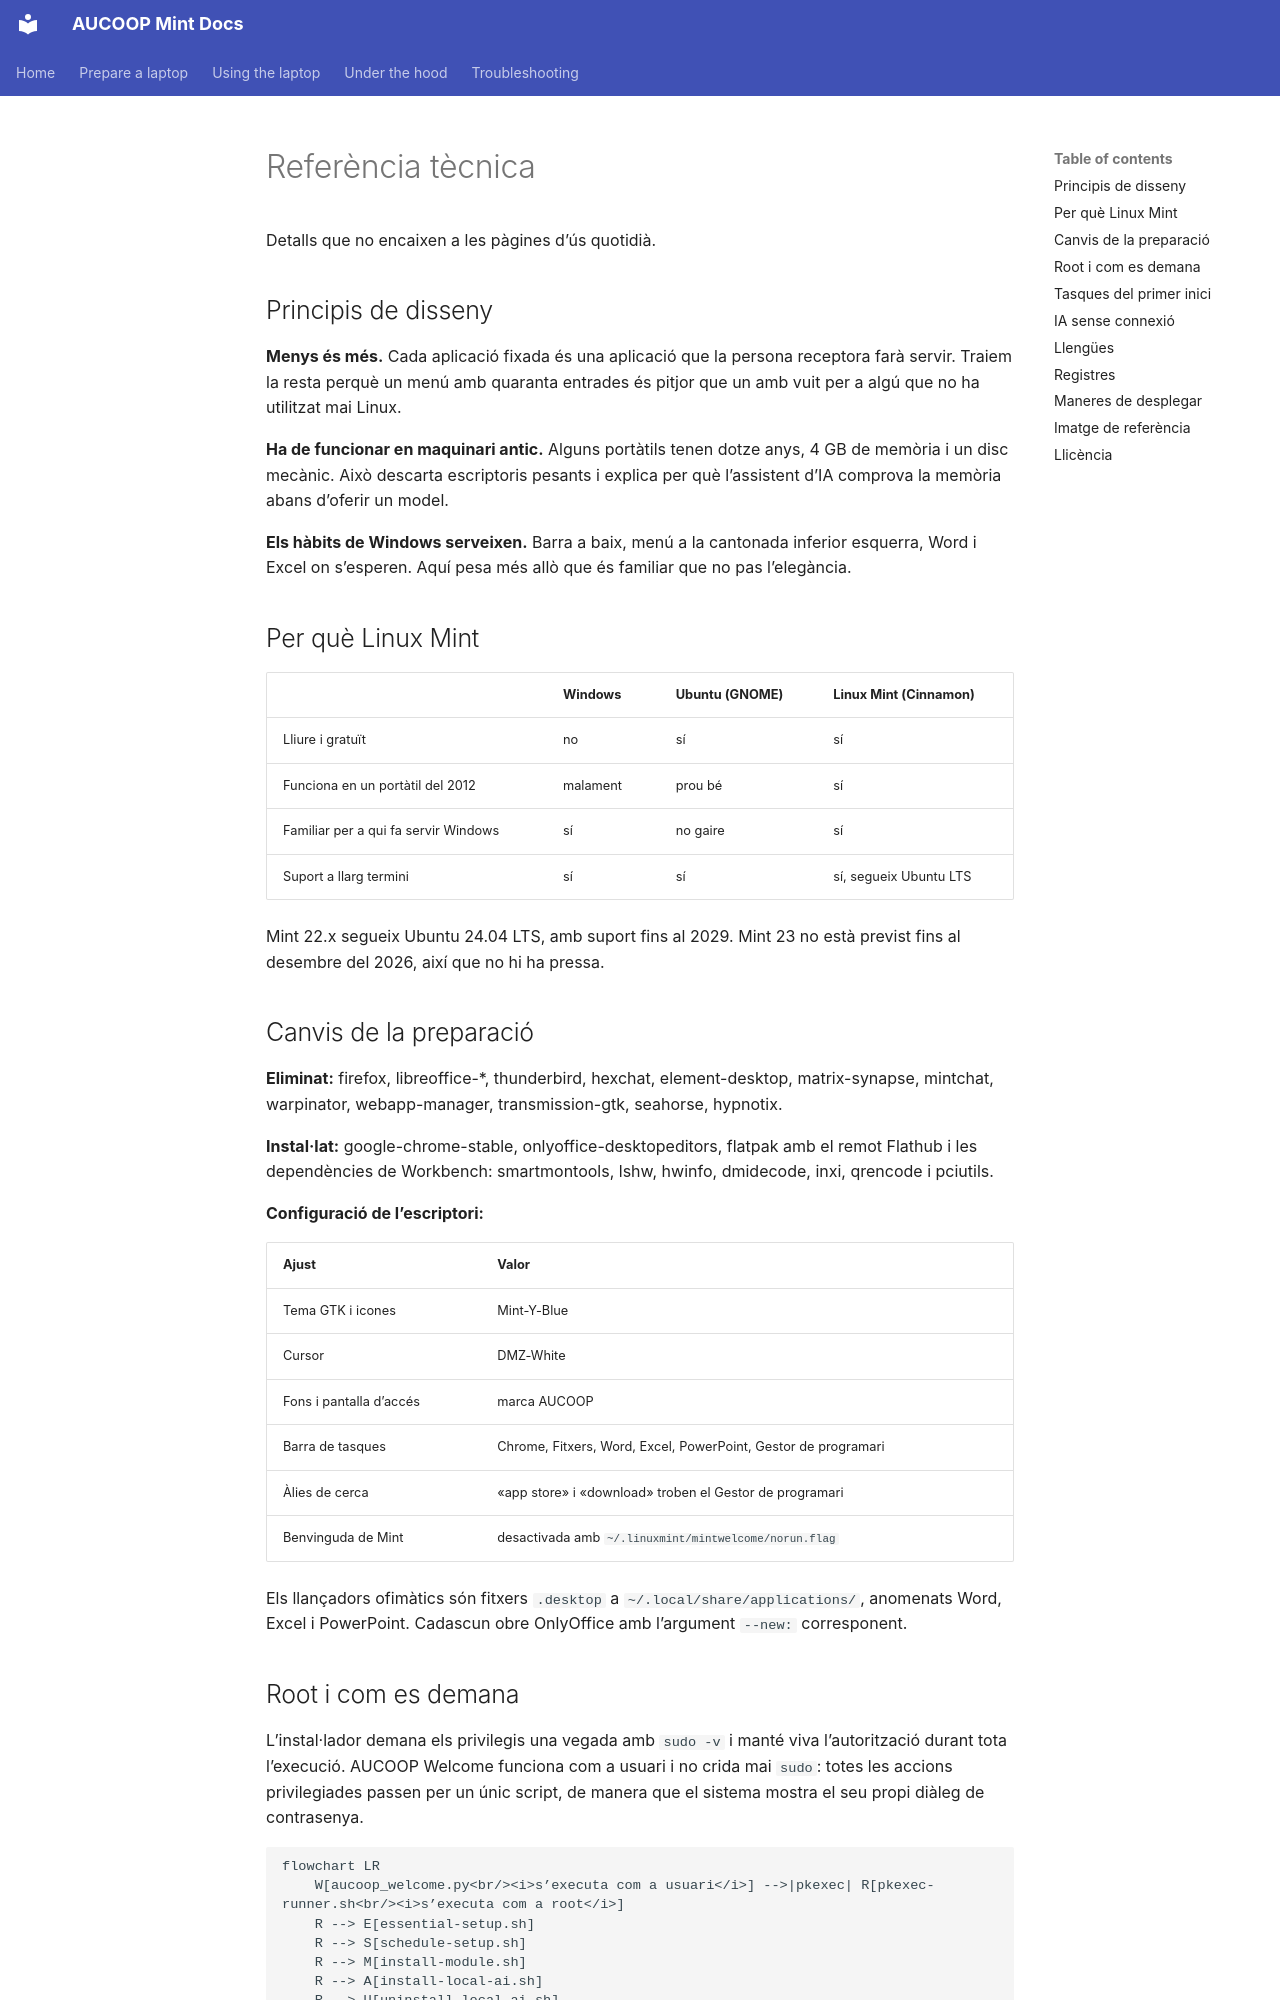

repository: aucoop/AUCOOP-Mint · page: ca/technical-reference/index.html · generator: mkdocs

# Referència tècnica

Detalls que no encaixen a les pàgines d’ús quotidià.

## Principis de disseny

**Menys és més.** Cada aplicació fixada és una aplicació que la persona receptora farà servir. Traiem la resta perquè un menú amb quaranta entrades és pitjor que un amb vuit per a algú que no ha utilitzat mai Linux.

**Ha de funcionar en maquinari antic.** Alguns portàtils tenen dotze anys, 4 GB de memòria i un disc mecànic. Això descarta escriptoris pesants i explica per què l’assistent d’IA comprova la memòria abans d’oferir un model.

**Els hàbits de Windows serveixen.** Barra a baix, menú a la cantonada inferior esquerra, Word i Excel on s’esperen. Aquí pesa més allò que és familiar que no pas l’elegància.

## Per què Linux Mint

| | Windows | Ubuntu (GNOME) | Linux Mint (Cinnamon) |
|---|---|---|---|
| Lliure i gratuït | no | sí | sí |
| Funciona en un portàtil del 2012 | malament | prou bé | sí |
| Familiar per a qui fa servir Windows | sí | no gaire | sí |
| Suport a llarg termini | sí | sí | sí, segueix Ubuntu LTS |

Mint 22.x segueix Ubuntu 24.04 LTS, amb suport fins al 2029. Mint 23 no està previst fins al desembre del 2026, així que no hi ha pressa.

## Canvis de la preparació

**Eliminat:** firefox, libreoffice-*, thunderbird, hexchat, element-desktop, matrix-synapse, mintchat, warpinator, webapp-manager, transmission-gtk, seahorse, hypnotix.

**Instal·lat:** google-chrome-stable, onlyoffice-desktopeditors, flatpak amb el remot Flathub i les dependències de Workbench: smartmontools, lshw, hwinfo, dmidecode, inxi, qrencode i pciutils.

**Configuració de l’escriptori:**

| Ajust | Valor |
|---|---|
| Tema GTK i icones | Mint-Y-Blue |
| Cursor | DMZ-White |
| Fons i pantalla d’accés | marca AUCOOP |
| Barra de tasques | Chrome, Fitxers, Word, Excel, PowerPoint, Gestor de programari |
| Àlies de cerca | «app store» i «download» troben el Gestor de programari |
| Benvinguda de Mint | desactivada amb `~/.linuxmint/mintwelcome/norun.flag` |

Els llançadors ofimàtics són fitxers `.desktop` a `~/.local/share/applications/`, anomenats Word, Excel i PowerPoint. Cadascun obre OnlyOffice amb l’argument `--new:` corresponent.

## Root i com es demana

L’instal·lador demana els privilegis una vegada amb `sudo -v` i manté viva l’autorització durant tota l’execució. AUCOOP Welcome funciona com a usuari i no crida mai `sudo`: totes les accions privilegiades passen per un únic script, de manera que el sistema mostra el seu propi diàleg de contrasenya.

```mermaid
flowchart LR
    W[aucoop_welcome.py<br/><i>s’executa com a usuari</i>] -->|pkexec| R[pkexec-runner.sh<br/><i>s’executa com a root</i>]
    R --> E[essential-setup.sh]
    R --> S[schedule-setup.sh]
    R --> M[install-module.sh]
    R --> A[install-local-ai.sh]
    R --> U[uninstall-local-ai.sh]
```

Per afegir una acció privilegiada només cal afegir un cas a `pkexec-runner.sh`.
